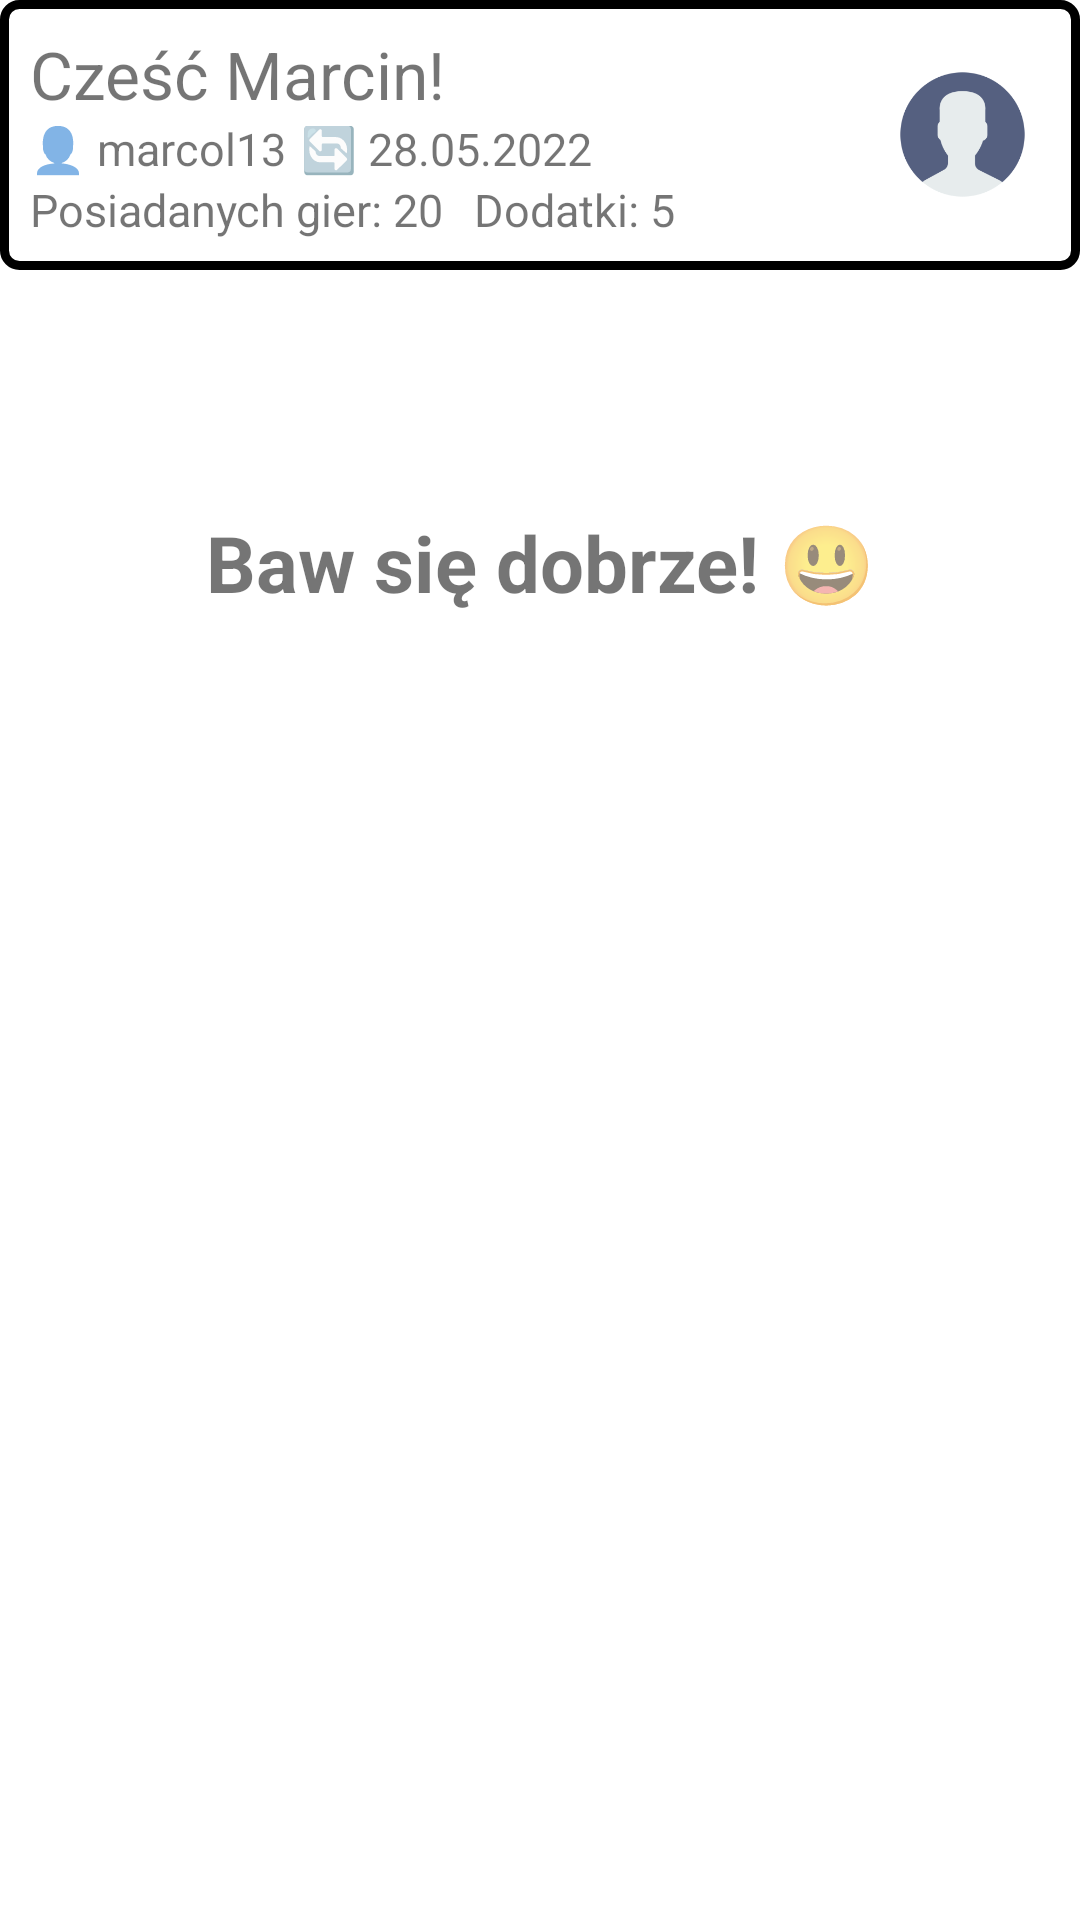

Produce the Android XML layout that renders to this screen, including the resource entries it uses.
<!-- AndroidManifest.xml: application theme Theme.BoardGameGeekExt -->
<!-- res/layout/fragment_home.xml -->
<?xml version="1.0" encoding="utf-8"?>
<FrameLayout xmlns:android="http://schemas.android.com/apk/res/android"
    xmlns:tools="http://schemas.android.com/tools"
    android:layout_width="match_parent"
    android:layout_height="match_parent"
    tools:context=".HomeFragment"
    android:orientation="horizontal">

        <LinearLayout
            android:layout_width="match_parent"
            android:layout_height="wrap_content"
            android:orientation="vertical">

            <LinearLayout
                android:layout_width="match_parent"
                android:layout_height="match_parent"
                android:orientation="horizontal"
                android:background="@drawable/border"
                android:layout_weight="3"
                android:padding="10dp"
                android:gravity="center">

                <LinearLayout
                    android:layout_width="0dp"
                    android:layout_height="wrap_content"
                    android:orientation="vertical"
                    android:layout_weight="0.9">

                    <TextView
                        android:id="@+id/hello_name"
                        android:layout_width="match_parent"
                        android:layout_height="wrap_content"
                        android:text="Cześć Marcin!"
                        android:textSize="22sp"/>

                    <LinearLayout
                        android:layout_width="match_parent"
                        android:layout_height="wrap_content"
                        android:orientation="horizontal">

                        <TextView
                            android:id="@+id/nick_name"
                            android:layout_width="wrap_content"
                            android:layout_height="wrap_content"
                            android:text="👤 marcol13"
                            android:textSize="15sp"
                            android:paddingEnd="5dp"/>

                        <TextView
                            android:id="@+id/last_sync_date"
                            android:layout_width="wrap_content"
                            android:layout_height="wrap_content"
                            android:text="🔄 28.05.2022"
                            android:textSize="15sp"/>

                    </LinearLayout>

                    <LinearLayout
                        android:layout_width="match_parent"
                        android:layout_height="match_parent"
                        android:orientation="horizontal">

                        <TextView
                            android:id="@+id/games_amount"
                            android:layout_width="wrap_content"
                            android:layout_height="wrap_content"
                            android:text="Posiadanych gier: 20"
                            android:textSize="15sp"
                            android:paddingEnd="10dp"/>

                        <TextView
                            android:id="@+id/extension_amount"
                            android:layout_width="wrap_content"
                            android:layout_height="wrap_content"
                            android:text="Dodatki: 5"
                            android:textSize="15sp"/>

                    </LinearLayout>

                </LinearLayout>

                <ImageView
                    android:id="@+id/avatar_image"
                    android:layout_width="175px"
                    android:layout_height="175px"
                    android:layout_gravity="center|right"
                    android:src="@mipmap/ic_avatar_foreground"
                    android:contentDescription="avatar"/>

            </LinearLayout>

            <LinearLayout
                android:layout_width="match_parent"
                android:layout_height="match_parent"
                android:orientation="vertical"
                android:layout_weight="0.55">

                <TextView
                    android:layout_width="match_parent"
                    android:layout_height="wrap_content"
                    android:layout_marginTop="80dp"
                    android:textSize="26sp"
                    android:textStyle="bold"
                    android:textAlignment="center"
                    android:text="Baw się dobrze! 😃"/>

            </LinearLayout>

        </LinearLayout>

</FrameLayout>
<!-- resources referenced by this layout -->
<resources>
  <!-- drawable border (drawable) -->
  <?xml version="1.0" encoding="utf-8"?>
  <shape xmlns:android="http://schemas.android.com/apk/res/android"
      android:shape="rectangle">
  
      <corners
          android:radius="5dp"
      />
      <stroke
          android:width="3dip"
          android:color="@android:color/black" />
  </shape>
  <!-- mipmap ic_avatar_foreground: png bitmap (mipmap-hdpi, 3677 bytes) -->
  <style name="Theme.BoardGameGeekExt" parent="Theme.MaterialComponents.DayNight.DarkActionBar">
          
          <item name="colorPrimary">@color/purple_500</item>
          <item name="colorPrimaryVariant">@color/purple_700</item>
          <item name="colorOnPrimary">@color/white</item>
          
          <item name="colorSecondary">@color/teal_200</item>
          <item name="colorSecondaryVariant">@color/teal_700</item>
          <item name="colorOnSecondary">@color/black</item>
          
          <item name="android:statusBarColor" tools:targetApi="l">?attr/colorPrimaryVariant</item>
          
      </style>
  <!-- not gathered from this repository: default colours our renderer supplied (Android Studio template values) -->
  <color name="purple_500">#FF6200EE</color>
  <color name="purple_700">#FF3700B3</color>
  <color name="teal_200">#FF03DAC5</color>
  <color name="teal_700">#FF018786</color>
  <color name="black">#FF000000</color>
  <color name="white">#FFFFFFFF</color>
</resources>
